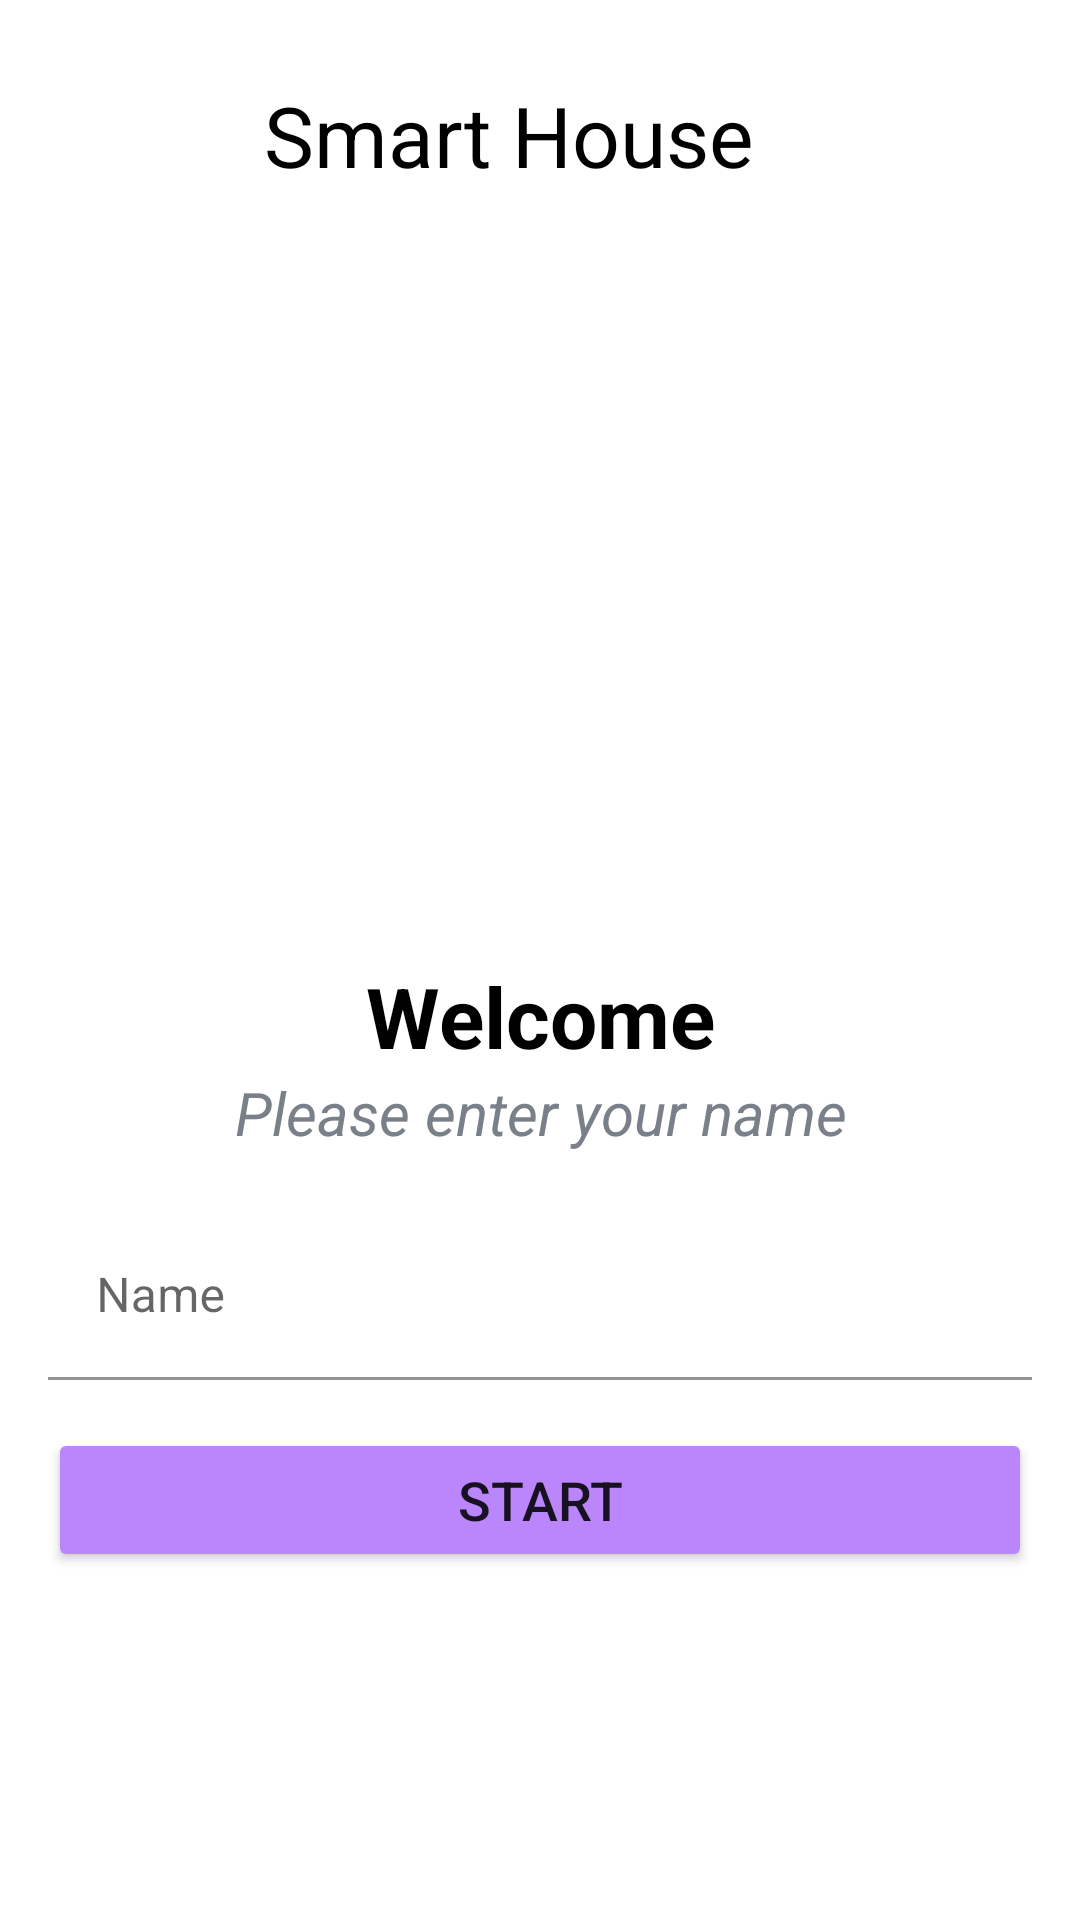

Produce the Android XML layout that renders to this screen, including the resource entries it uses.
<!-- AndroidManifest.xml: application theme Theme.SmartHouse -->
<!-- res/layout/activity_main.xml -->
<?xml version="1.0" encoding="utf-8"?>
<androidx.constraintlayout.widget.ConstraintLayout xmlns:android="http://schemas.android.com/apk/res/android"
    xmlns:app="http://schemas.android.com/apk/res-auto"
    xmlns:tools="http://schemas.android.com/tools"
    android:layout_width="match_parent"
    android:layout_height="match_parent"
    tools:context=".MainActivity"
    android:id="@+id/linear"
    android:layout_gravity="center">

    <TextView
        android:layout_width="wrap_content"
        android:layout_height="wrap_content"
        android:layout_marginBottom="16dp"
        android:text="Smart House"
        android:textColor="@color/black"
        android:textSize="28sp"
        app:layout_constraintBottom_toTopOf="@+id/ivHouse"
        app:layout_constraintEnd_toEndOf="parent"
        app:layout_constraintHorizontal_bias="0.449"
        app:layout_constraintStart_toStartOf="parent"
        app:layout_constraintTop_toTopOf="parent"
        app:layout_constraintVertical_bias="0.52" />

    <ImageView
        android:id="@+id/ivHouse"
        android:layout_width="235dp"
        android:layout_height="180dp"
        android:layout_marginTop="104dp"
        app:layout_constraintEnd_toEndOf="parent"
        app:layout_constraintHorizontal_bias="0.439"
        app:layout_constraintStart_toStartOf="parent"
        app:layout_constraintTop_toTopOf="parent"
        app:srcCompat="@drawable/house" />

    <androidx.cardview.widget.CardView
        android:layout_width="match_parent"
        android:layout_height="wrap_content"
        android:layout_marginHorizontal="20dp"
        android:background="@color/white"
        app:cardCornerRadius="10dp"
        app:cardElevation="0dp"
        tools:ignore="MissingConstraints">

    </androidx.cardview.widget.CardView>

    <LinearLayout
        android:layout_width="match_parent"
        android:layout_height="wrap_content"
        android:layout_marginTop="20dp"
        android:orientation="vertical"
        android:padding="16dp"
        app:layout_constraintEnd_toEndOf="parent"
        app:layout_constraintHorizontal_bias="0.0"
        app:layout_constraintStart_toStartOf="parent"
        app:layout_constraintTop_toBottomOf="@+id/ivHouse">

        <TextView
            android:layout_width="match_parent"
            android:layout_height="wrap_content"
            android:gravity="center"
            android:text="Welcome"
            android:textColor="@color/black"
            android:textSize="28sp"
            android:textStyle="bold" />

        <TextView
            android:layout_width="match_parent"
            android:layout_height="wrap_content"
            android:gravity="center"
            android:text="Please enter your name"
            android:textColor="#7A8089"
            android:textSize="20sp"
            android:textStyle="italic" />

        <com.google.android.material.textfield.TextInputLayout
            android:layout_width="match_parent"
            android:layout_height="wrap_content"
            android:layout_marginTop="20dp">

            <androidx.appcompat.widget.AppCompatEditText
                android:id="@+id/et_input_name"

                android:layout_width="match_parent"
                android:layout_height="wrap_content"
                android:background="@color/white"
                android:hint="Name"
                android:textColor="@color/black"
                android:textColorHint="#7A8089" />
        </com.google.android.material.textfield.TextInputLayout>

        <Button
            android:id="@+id/btn_start"
            android:layout_width="match_parent"
            android:layout_height="wrap_content"
            android:layout_marginTop="16dp"
            android:backgroundTint="@color/purple_200"
            android:text="Start"
            android:textSize="18sp" />
    </LinearLayout>
</androidx.constraintlayout.widget.ConstraintLayout>
<!-- resources referenced by this layout -->
<resources>
  <color name="black">#FF000000</color>
  <color name="purple_200">#FFBB86FC</color>
  <color name="white">#FFFFFFFF</color>
  <style name="Theme.SmartHouse" parent="Theme.MaterialComponents.DayNight.NoActionBar">
          
          <item name="colorPrimary">@color/purple_500</item>
          <item name="colorPrimaryVariant">@color/purple_700</item>
          <item name="colorOnPrimary">@color/white</item>
          
          <item name="colorSecondary">@color/teal_200</item>
          <item name="colorSecondaryVariant">@color/teal_700</item>
          <item name="colorOnSecondary">@color/black</item>
          
          <item name="android:windowFullscreen">true</item>
          <item name="android:statusBarColor" tools:targetApi="l">?attr/colorPrimaryVariant</item>
          
      </style>
  <color name="purple_500">#FF6200EE</color>
  <color name="purple_700">#FF3700B3</color>
  <color name="teal_200">#FF03DAC5</color>
  <color name="teal_700">#FF018786</color>
</resources>
